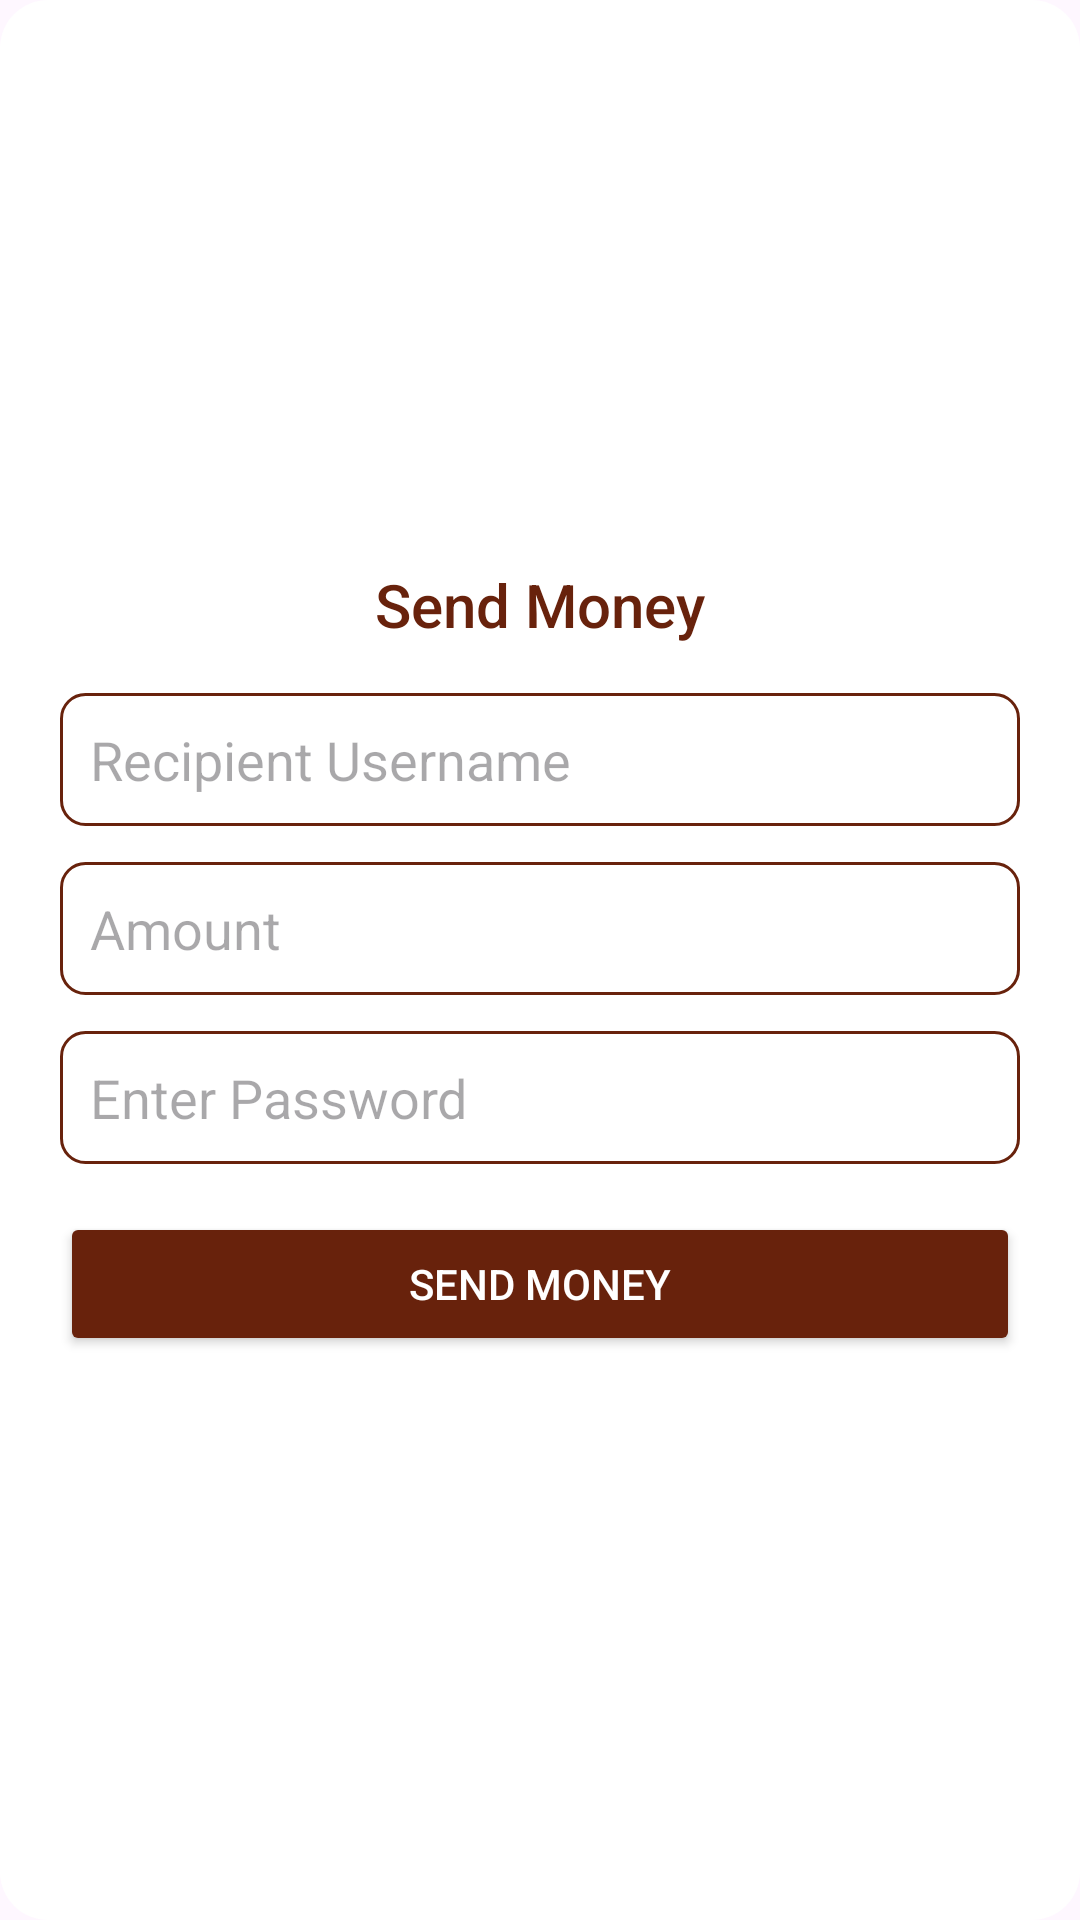

Reconstruct the res/layout file that produces this screen, plus the resources it refers to.
<!-- AndroidManifest.xml: application theme Theme.CMRBank -->
<!-- res/layout/dialog_send_money.xml -->
<?xml version="1.0" encoding="utf-8"?>
<LinearLayout xmlns:android="http://schemas.android.com/apk/res/android"
    android:layout_width="match_parent"
    android:layout_height="wrap_content"
    android:orientation="vertical"
    android:padding="20dp"
    android:background="@drawable/dialog_background"
    android:layout_gravity="center"
    android:gravity="center">

    <TextView
        android:layout_width="wrap_content"
        android:layout_height="wrap_content"
        android:text="Send Money"
        android:textSize="20sp"
        android:textColor="@color/primaryColor"
        android:fontFamily="sans-serif-medium"
        android:layout_marginBottom="16dp" />

    <EditText
        android:id="@+id/et_receiver_username"
        android:layout_width="match_parent"
        android:layout_height="wrap_content"
        android:hint="Recipient Username"
        android:background="@drawable/edittext_background"
        android:padding="10dp"
        android:layout_marginBottom="12dp" />

    <EditText
        android:id="@+id/et_send_amount"
        android:layout_width="match_parent"
        android:layout_height="wrap_content"
        android:hint="Amount"
        android:background="@drawable/edittext_background"
        android:padding="10dp"
        android:layout_marginBottom="12dp" />

    <EditText
        android:id="@+id/et_password"
        android:layout_width="match_parent"
        android:layout_height="wrap_content"
        android:hint="Enter Password"
        android:inputType="textPassword"
        android:background="@drawable/edittext_background"
        android:padding="10dp"
        android:layout_marginBottom="16dp" />

    <Button
        android:id="@+id/btn_send"
        android:layout_width="match_parent"
        android:layout_height="wrap_content"
        android:text="Send Money"
        android:backgroundTint="@color/primaryColor"
        android:textColor="@android:color/white"
        android:padding="12dp"
        android:fontFamily="sans-serif-medium" />
</LinearLayout>
<!-- resources referenced by this layout -->
<resources>
  <color name="primaryColor">#68220C</color>
  <!-- drawable dialog_background (drawable) -->
  <?xml version="1.0" encoding="utf-8"?>
  <shape xmlns:android="http://schemas.android.com/apk/res/android">
  
      <solid android:color="@color/white" />
      <corners android:radius="16dp" />
      <padding
          android:left="16dp"
          android:right="16dp"
          android:top="16dp"
          android:bottom="16dp" />
  </shape>
  <!-- drawable edittext_background (drawable) -->
  <shape xmlns:android="http://schemas.android.com/apk/res/android">
      <solid android:color="@android:color/transparent" />
      <stroke
          android:width="1dp"
          android:color="@color/primaryColor" />
      <corners android:radius="8dp" />
      <padding
          android:left="8dp"
          android:right="8dp"
          android:top="8dp"
          android:bottom="8dp" />
  </shape>
  <style name="Theme.CMRBank" parent="Base.Theme.CMRBank" />
  <color name="white">#FFFFFFFF</color>
  <style name="Base.Theme.CMRBank" parent="Theme.Material3.DayNight.NoActionBar">
          
          
      </style>
</resources>
